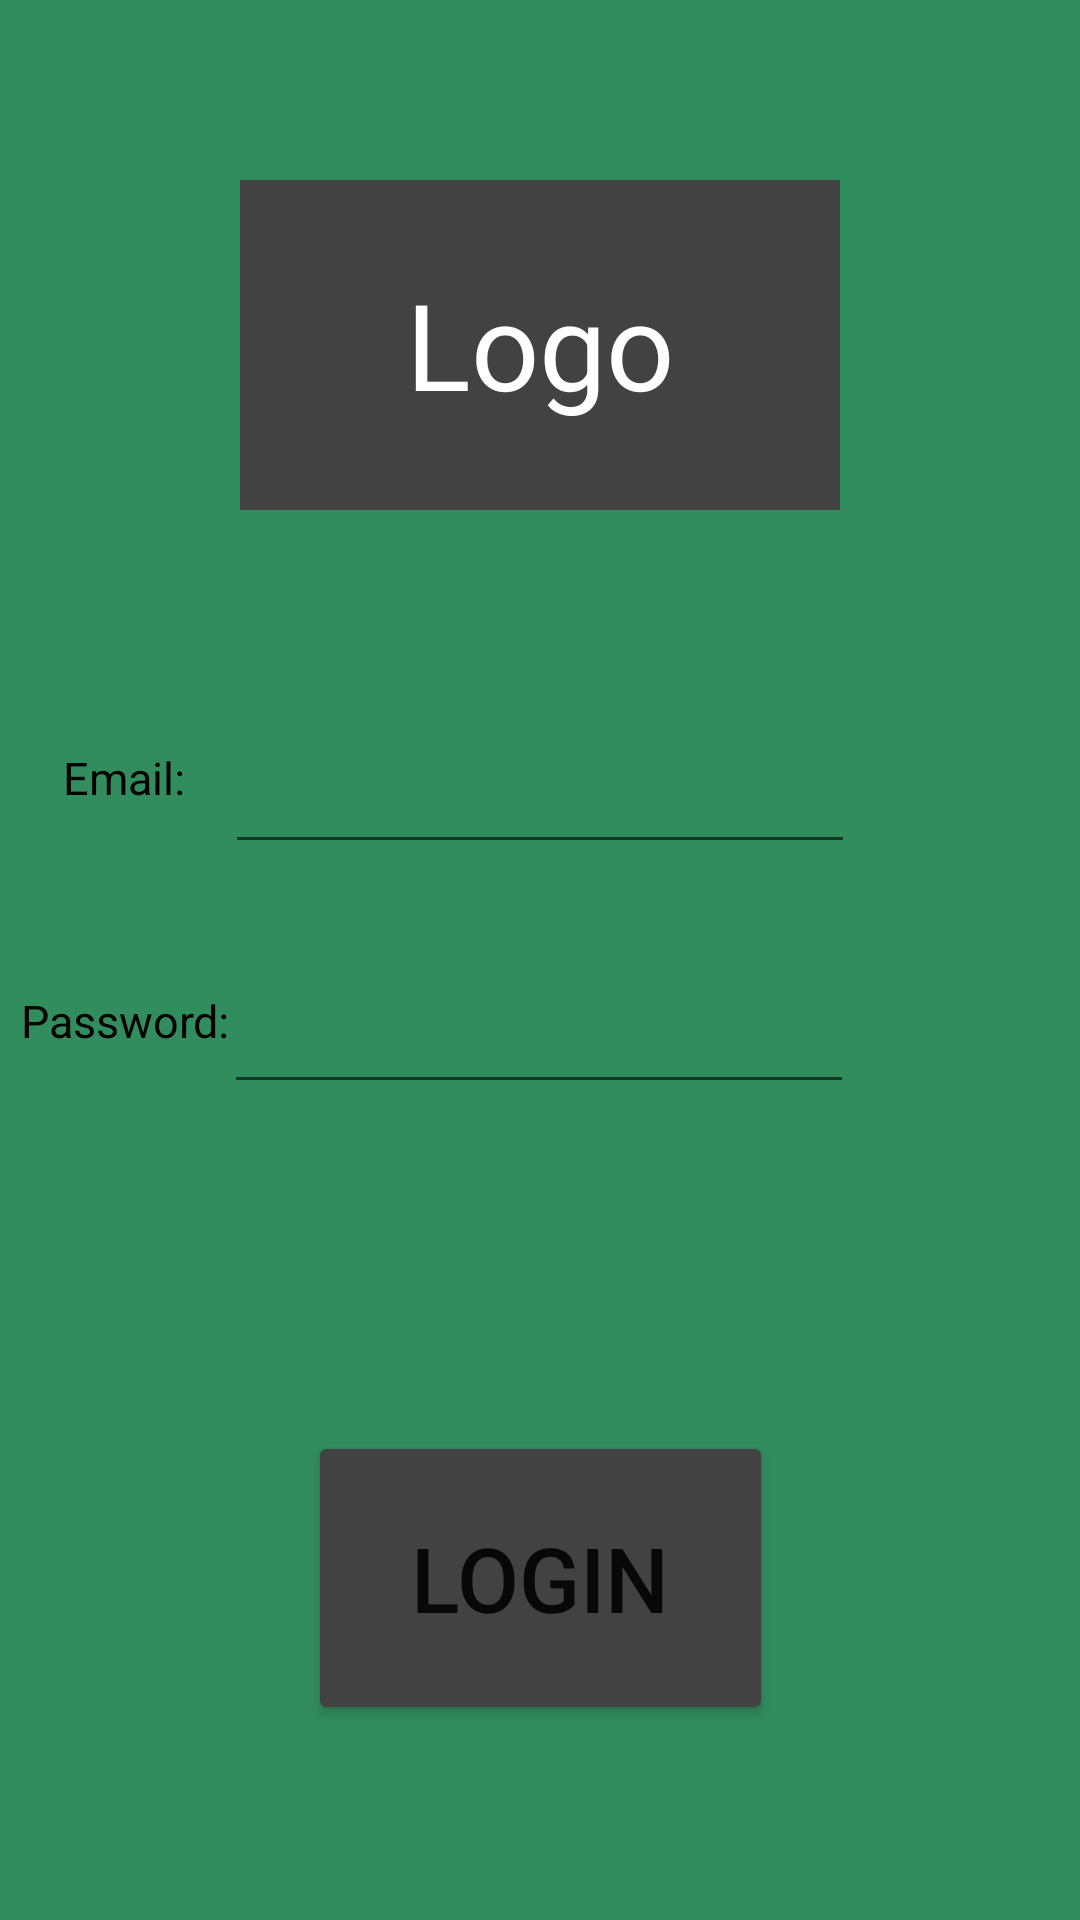

Layout XML and referenced resources for this Android screen:
<!-- AndroidManifest.xml: application theme Theme.COMP2000CW1NicaRazvan -->
<!-- res/layout/activity_main.xml -->
<?xml version="1.0" encoding="utf-8"?>
<androidx.constraintlayout.widget.ConstraintLayout xmlns:android="http://schemas.android.com/apk/res/android"
    xmlns:app="http://schemas.android.com/apk/res-auto"
    xmlns:tools="http://schemas.android.com/tools"
    android:layout_width="match_parent"
    android:layout_height="match_parent"
    android:background="#318C5E"
    android:foregroundTint="#887373"
    tools:context=".MainActivity" >

    <ImageView
        android:id="@+id/LogoIMG"
        android:layout_width="200dp"
        android:layout_height="110dp"
        android:layout_marginTop="60dp"
        android:background="#318C5E"
        android:contentDescription="@string/logo"
        app:layout_constraintEnd_toEndOf="parent"
        app:layout_constraintStart_toStartOf="parent"
        app:layout_constraintTop_toTopOf="parent"
        app:srcCompat="@color/cardview_dark_background" />

    <TextView
        android:id="@+id/LogoTxt"
        android:layout_width="98dp"
        android:layout_height="54dp"
        android:text="Logo"
        android:textAlignment="center"
        android:textSize="40sp"
        android:textColor="@color/white"
        app:layout_constraintBottom_toBottomOf="@+id/LogoIMG"
        app:layout_constraintEnd_toEndOf="@+id/LogoIMG"
        app:layout_constraintStart_toStartOf="@+id/LogoIMG"
        app:layout_constraintTop_toTopOf="@+id/LogoIMG" />

    <EditText
        android:id="@+id/EmailID"
        android:layout_width="wrap_content"
        android:layout_height="wrap_content"
        android:layout_marginTop="10dp"
        android:layout_marginBottom="32dp"

        android:ems="10"
        android:importantForAutofill="no"
        android:inputType="textEmailAddress"
        android:minHeight="48dp"
        app:layout_constraintBottom_toTopOf="@+id/PasswordID"
        app:layout_constraintEnd_toEndOf="parent"
        app:layout_constraintStart_toStartOf="parent"
        app:layout_constraintTop_toBottomOf="@+id/LogoIMG"
        app:layout_constraintVertical_bias="1.0"
        tools:ignore="SpeakableTextPresentCheck" />

    <TextView
        android:id="@+id/EmailTxt"
        android:layout_width="67dp"
        android:layout_height="31dp"
        android:layout_marginStart="8dp"
        android:layout_marginBottom="360dp"
        android:text="@string/email"
        android:textAlignment="center"
        android:textColor="@color/black"
        android:textSize="15sp"
        app:layout_constraintBottom_toBottomOf="parent"
        app:layout_constraintEnd_toStartOf="@+id/EmailID"
        app:layout_constraintStart_toStartOf="parent" />

    <EditText
        android:id="@+id/PasswordID"
        android:layout_width="wrap_content"
        android:layout_height="wrap_content"
        android:layout_marginBottom="272dp"
        android:ems="10"
        android:importantForAutofill="no"
        android:inputType="textPassword"

        android:minHeight="48dp"
        app:layout_constraintBottom_toBottomOf="parent"
        app:layout_constraintEnd_toEndOf="parent"
        app:layout_constraintHorizontal_bias="0.497"

        app:layout_constraintStart_toStartOf="parent"
        tools:ignore="SpeakableTextPresentCheck" />

    <TextView
        android:id="@+id/PasswordTxt"
        android:layout_width="86dp"
        android:layout_height="35dp"
        android:layout_marginStart="8dp"
        android:layout_marginTop="50dp"
        android:text="@string/password"
        android:textColor="@color/black"
        android:textSize="15sp"
        android:textAlignment="center"
        app:layout_constraintEnd_toStartOf="@+id/PasswordID"
        app:layout_constraintStart_toStartOf="parent"
        app:layout_constraintTop_toBottomOf="@+id/EmailTxt" />

    <Button
        android:id="@+id/LogInBtn"
        android:layout_width="155dp"
        android:layout_height="98dp"
        android:layout_marginBottom="65dp"
        android:backgroundTint="@color/cardview_dark_background"
        android:text="LogIn"
        android:textSize="30sp"
        app:layout_constraintBottom_toBottomOf="parent"
        app:layout_constraintEnd_toEndOf="parent"
        app:layout_constraintStart_toStartOf="parent" />
</androidx.constraintlayout.widget.ConstraintLayout>
<!-- resources referenced by this layout -->
<resources>
  <string name="email">Email:</string>
  <string name="logo">Logo</string>
  <string name="password">Password:</string>
  <style name="Theme.COMP2000CW1NicaRazvan" parent="Theme.MaterialComponents.DayNight.DarkActionBar">
          
          <item name="colorPrimary">@color/purple_500</item>
          <item name="colorPrimaryVariant">@color/purple_700</item>
          <item name="colorOnPrimary">@color/white</item>
          
          <item name="colorSecondary">@color/teal_200</item>
          <item name="colorSecondaryVariant">@color/teal_700</item>
          <item name="colorOnSecondary">@color/black</item>
          
          <item name="android:statusBarColor" tools:targetApi="l">?attr/colorPrimaryVariant</item>
          
      </style>
  <!-- not gathered from this repository: default colours our renderer supplied (Android Studio template values) -->
  <color name="purple_500">#FF6200EE</color>
  <color name="purple_700">#FF3700B3</color>
  <color name="teal_200">#FF03DAC5</color>
  <color name="teal_700">#FF018786</color>
  <color name="black">#FF000000</color>
  <color name="white">#FFFFFFFF</color>
</resources>
